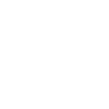
t = 0.00 s
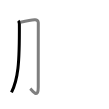
t = 1.50 s
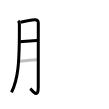
t = 3.25 s
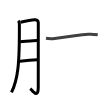
t = 4.75 s
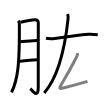
t = 6.50 s
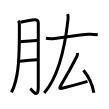
t = 8.00 s

The animated SVG that drew these frames (rendered in a browser with its animation timeline set to each time). Animation: 8 SMIL elements (animate=8); one cycle of 8.00 s.

<svg width="109px" height="109px" viewBox="0 0 px 109px" xmlns="http://www.w3.org/2000/svg" xmlns:xlink="http://www.w3.org/1999/xlink" xml:space="preserve" version="1.1"  baseProfile="full">
<path d="M18.27,20.74c0.74,0.74,1.08,2.14,1.09,3.3c0.26,40.46-1.49,55.34-7.86,68.35" style="fill:none;stroke:black;stroke-width:3;opacity:0">
  <animate attributeType="CSS" attributeName="opacity" from="0" to="1" begin="0s" dur="1s" repeatCount="0" fill="freeze" />
</path>
<path d="M20.45,22.31c3.8-0.81,12.59-2.34,14.21-2.46c2.23-0.18,3.63,0.84,3.63,2.92c0,3.23-0.04,46.03-0.04,64.36c0,12.61-6.13,2.99-7.98,1.48" style="fill:none;stroke:black;stroke-width:3;opacity:0">
  <animate attributeType="CSS" attributeName="opacity" from="0" to="1" begin="1s" dur="1s" repeatCount="0" fill="freeze" />
</path>
<path d="M20.2,41.7c4.78-0.35,12.75-1.29,16.95-1.32" style="fill:none;stroke:black;stroke-width:3;opacity:0">
  <animate attributeType="CSS" attributeName="opacity" from="0" to="1" begin="2s" dur="1s" repeatCount="0" fill="freeze" />
</path>
<path d="M19.89,61.15c4.73-0.4,12.06-1.03,17.39-1.45" style="fill:none;stroke:black;stroke-width:3;opacity:0">
  <animate attributeType="CSS" attributeName="opacity" from="0" to="1" begin="3s" dur="1s" repeatCount="0" fill="freeze" />
</path>
<path d="M46,38.31c2.9,0.55,5.82,0.58,8.75,0.13c10.29-1.57,24.21-3.6,33.61-4.23c3.12-0.25,6.25,0.06,9.39,0.44" style="fill:none;stroke:black;stroke-width:3;opacity:0">
  <animate attributeType="CSS" attributeName="opacity" from="0" to="1" begin="4s" dur="1s" repeatCount="0" fill="freeze" />
</path>
<path d="M67.62,14c0.63,1.75,0.63,3.29,0.39,5.44c-3.14,28.69-9.64,57.44-23.77,73.55" style="fill:none;stroke:black;stroke-width:3;opacity:0">
  <animate attributeType="CSS" attributeName="opacity" from="0" to="1" begin="5s" dur="1s" repeatCount="0" fill="freeze" />
</path>
<path d="M77.4,53c0.23,1.25-0.15,2.65-0.57,3.48C71.5,67,67.75,73.75,60.75,85.55c-2.04,3.44-0.31,3.15,2.39,2.48c5.63-1.4,16.36-4.28,24.37-6.65" style="fill:none;stroke:black;stroke-width:3;opacity:0">
  <animate attributeType="CSS" attributeName="opacity" from="0" to="1" begin="6s" dur="1s" repeatCount="0" fill="freeze" />
</path>
<path d="M83.5,70.31c4.62,5.69,9.12,15.19,10.34,22.4" style="fill:none;stroke:black;stroke-width:3;opacity:0">
  <animate attributeType="CSS" attributeName="opacity" from="0" to="1" begin="7s" dur="1s" repeatCount="0" fill="freeze" />
</path>
</svg>
